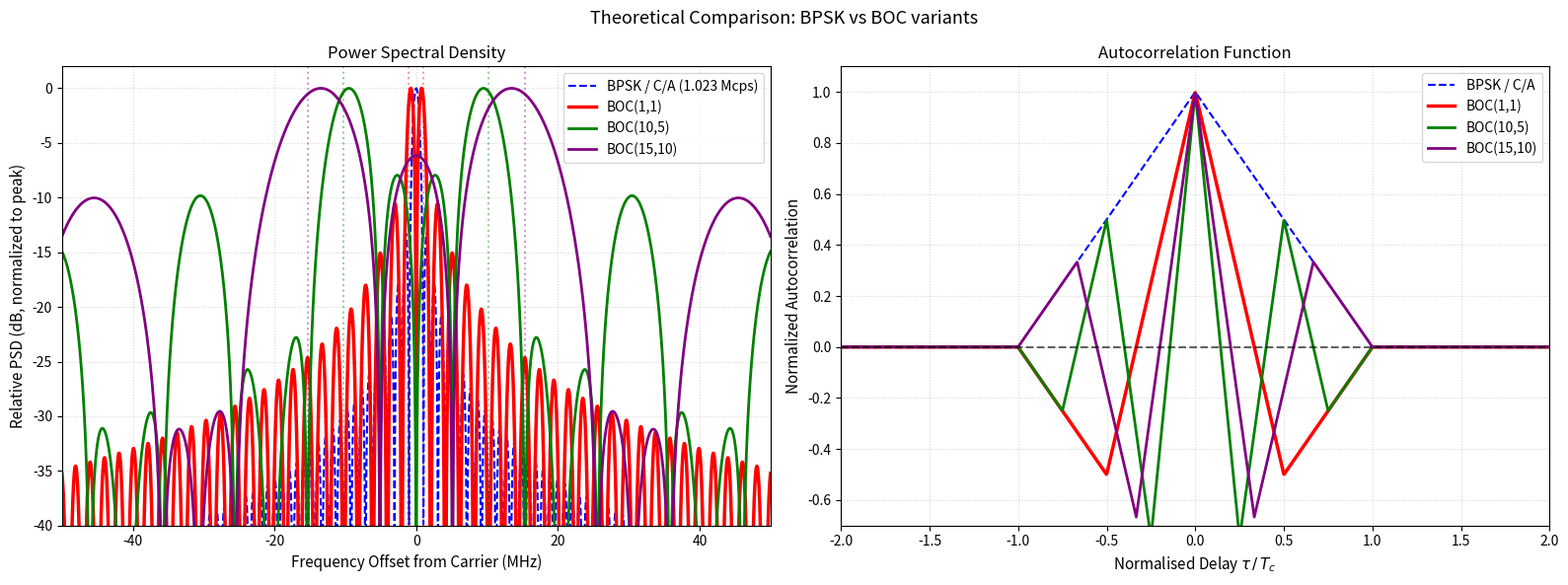

Write Python code to recreate this figure.
import matplotlib.pyplot as plt
import numpy as np


def boc_psd(freq: np.ndarray, m: int, n: int, f0: float = 1.023) -> np.ndarray:
    """BOC(m, n) normalized PSD.

    N = 2m/n (subcarrier half-periods per chip).
    Even N: G ∝ sin²(πf/fc) · tan²(πf/(2fs)) / (πf)²
    Odd  N: G ∝ cos²(πf/fc) · tan²(πf/(2fs)) / (πf)²
    """
    fs = m * f0  # subcarrier frequency (MHz)
    fc = n * f0  # code chip rate (MHz)
    if m <= 0 or n <= 0:
        raise ValueError("m and n must be positive integers")
    if (2 * m) % n != 0:
        raise ValueError(f"Invalid BOC({m},{n}): 2*m/n must be an integer")
    N = (2 * m) // n
    eps = 1e-15
    f_safe = np.where(np.abs(freq) < eps, eps, freq)

    alpha = np.pi * f_safe / fc  # πf/fc
    beta = np.pi * f_safe / (2 * fs)  # πf/(2fs)

    trig_fc = np.sin(alpha) if N % 2 == 0 else np.cos(alpha)

    # sin(beta)*tan(beta) = sin²(beta)/cos(beta); guard against 0/0 at the removable poles
    with np.errstate(divide="ignore", invalid="ignore"):
        psd = (trig_fc * np.sin(beta) / (np.pi * f_safe * np.cos(beta))) ** 2
    psd = np.where(np.isfinite(psd), psd, 0.0)
    return psd


def boc_acf(m: int, n: int, tau_norm: np.ndarray) -> np.ndarray:
    """BOC(m,n) ACF vs normalised delay τ/Tc, computed from the chip waveform."""
    N = (2 * m) // n
    pts = N * 500  # N divides pts exactly
    sub = np.arange(pts) // (pts // N)
    h = np.where(sub % 2 == 0, 1.0, -1.0)
    acf = np.zeros(len(tau_norm))
    for i, tau in enumerate(tau_norm):
        k = int(round(abs(tau) * pts))
        if k >= pts:
            acf[i] = 0.0
        else:
            acf[i] = np.dot(h[k:], h[: pts - k]) / pts
    return acf


def plot_boc_psd(bw_mhz: float = 20.0) -> None:
    f0 = 1.023  # base chip rate (MHz)
    freq = np.linspace(-bw_mhz, bw_mhz, 4000)
    eps = 1e-15
    f_safe = np.where(np.abs(freq) < eps, eps, freq)

    psd_bpsk = np.sinc(f_safe / f0) ** 2

    tau_norm = np.linspace(-2, 2, 2000)  # τ / Tc (dimensionless)
    acf_bpsk = np.maximum(1.0 - np.abs(tau_norm), 0.0)

    signals = [
        ("BOC(1,1)", 1, 1, "red", 2.5, "-"),
        ("BOC(10,5)", 10, 5, "green", 2.0, "-"),
        ("BOC(15,10)", 15, 10, "purple", 2.0, "-"),
    ]

    def to_db(psd: np.ndarray) -> np.ndarray:
        return 10 * np.log10(psd / np.max(psd) + 1e-12)

    fig, axes = plt.subplots(1, 2, figsize=(16, 6))
    fig.suptitle("Theoretical Comparison: BPSK vs BOC variants", fontsize=13)

    ax_psd = axes[0]
    ax_psd.plot(freq, to_db(psd_bpsk), color="blue", lw=1.5, linestyle="--", label="BPSK / C/A (1.023 Mcps)")

    ax_acf = axes[1]
    ax_acf.plot(tau_norm, acf_bpsk, color="blue", lw=1.5, linestyle="--", label="BPSK / C/A")

    for label, m, n, color, lw, ls in signals:
        psd = boc_psd(freq, m, n, f0)
        ax_psd.plot(freq, to_db(psd), color=color, lw=lw, linestyle=ls, label=label)
        fs = m * f0
        ax_psd.axvline(x=fs, color=color, linestyle=":", alpha=0.4)
        ax_psd.axvline(x=-fs, color=color, linestyle=":", alpha=0.4)

        acf = boc_acf(m, n, tau_norm)
        ax_acf.plot(tau_norm, acf, color=color, lw=lw, linestyle=ls, label=label)

    ax_psd.set_title("Power Spectral Density", fontsize=12)
    ax_psd.set_xlabel("Frequency Offset from Carrier (MHz)", fontsize=11)
    ax_psd.set_ylabel("Relative PSD (dB, normalized to peak)", fontsize=11)
    ax_psd.set_xlim(-bw_mhz, bw_mhz)
    ax_psd.set_ylim(-40, 2)
    ax_psd.grid(True, which="both", linestyle=":", alpha=0.5)
    ax_psd.legend(loc="upper right")

    ax_acf.axhline(y=0, color="black", linestyle="--", alpha=0.6)
    ax_acf.set_title("Autocorrelation Function", fontsize=12)
    ax_acf.set_xlabel(r"Normalised Delay $\tau\,/\,T_c$", fontsize=11)
    ax_acf.set_ylabel("Normalized Autocorrelation", fontsize=11)
    ax_acf.set_xlim(-2, 2)
    ax_acf.set_ylim(-0.7, 1.1)
    ax_acf.grid(True, which="both", linestyle=":", alpha=0.5)
    ax_acf.legend(loc="upper right")

    plt.tight_layout()
    figname = f"gps_boc_variants_bw{bw_mhz:.0f}MHz.png"
    plt.savefig(figname, dpi=300)
    print(f"Saved figure: {figname}")
    plt.show()


if __name__ == "__main__":
    plot_boc_psd(bw_mhz=50.0)
